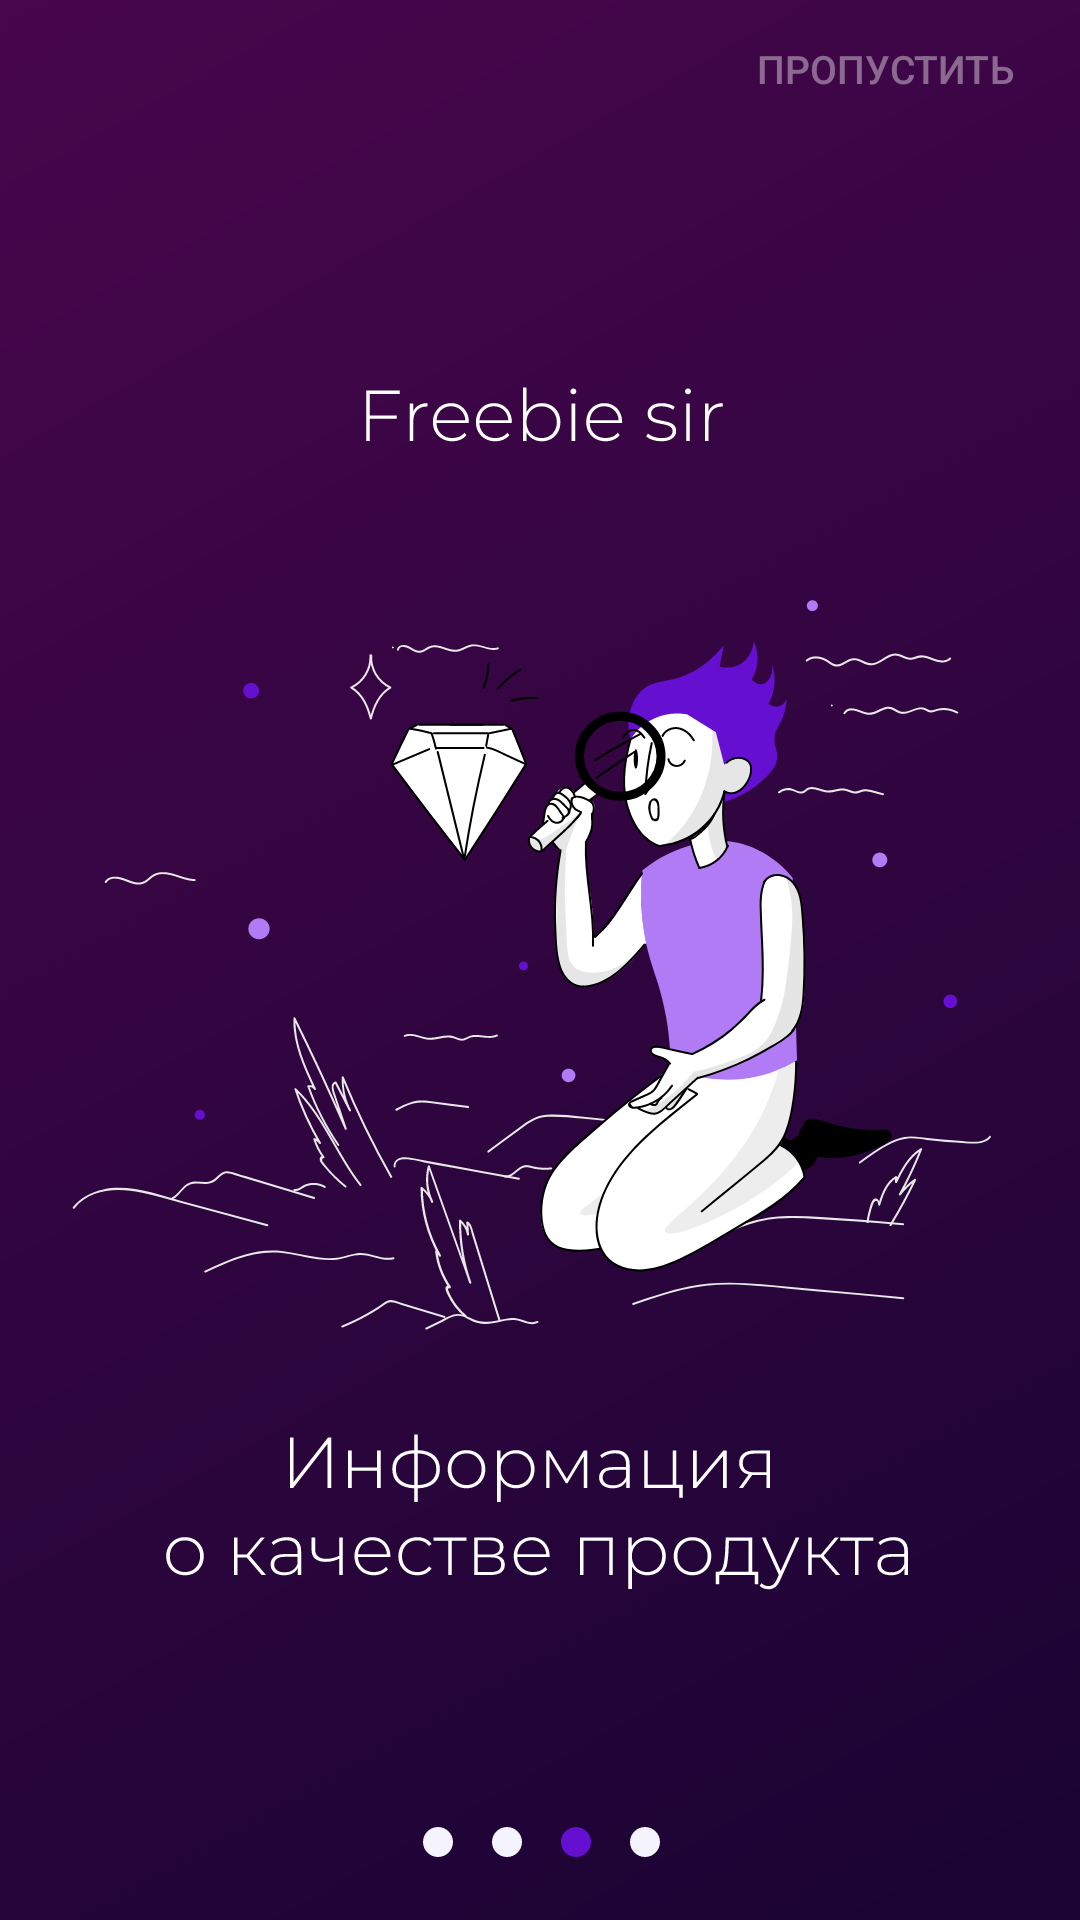

The Android layout XML behind this screen, and the referenced resources:
<!-- AndroidManifest.xml: application theme Theme.FreebieSir -->
<!-- res/layout/fragment_blank3.xml -->
<?xml version="1.0" encoding="utf-8"?>
<RelativeLayout xmlns:android="http://schemas.android.com/apk/res/android"
    xmlns:tools="http://schemas.android.com/tools"
    android:layout_width="match_parent"
    android:layout_height="match_parent"
    android:background="@drawable/ic_fragment3"
    tools:context=".BlankFragment3">


    <Button
        android:id="@+id/skip3"
        android:layout_width="130dp"
        android:layout_height="40dp"
        android:text="Пропустить"
        android:textColor="@color/white"
        android:background="#0000"
        android:textSize="13dp"
        android:layout_alignParentRight="true"
        android:layout_alignParentTop="true"
        android:layout_marginTop="3dp"
        android:alpha="0.4" />

</RelativeLayout>
<!-- resources referenced by this layout -->
<resources>
  <color name="white">#FFFFFFFF</color>
  <!-- drawable ic_fragment3: vector/xml drawable (drawable, 97639 chars, omitted) -->
  <style name="Theme.FreebieSir" parent="Theme.MaterialComponents.DayNight.NoActionBar">
          
          <item name="colorPrimary">@color/purple_500</item>
          <item name="colorPrimaryVariant">@color/purple_700</item>
          <item name="colorOnPrimary">@color/white</item>
          
          <item name="colorSecondary">@color/teal_200</item>
          <item name="colorSecondaryVariant">@color/teal_700</item>
          <item name="colorOnSecondary">@color/black</item>
          
          <item name="android:statusBarColor" tools:targetApi="l">?attr/colorPrimaryVariant</item>
          
      </style>
  <color name="purple_500">#190433</color>
  <color name="purple_700">#6510D0</color>
  <color name="teal_200">#B17BF5</color>
  <color name="teal_700">#48064C</color>
  <color name="black">#FF000000</color>
</resources>
